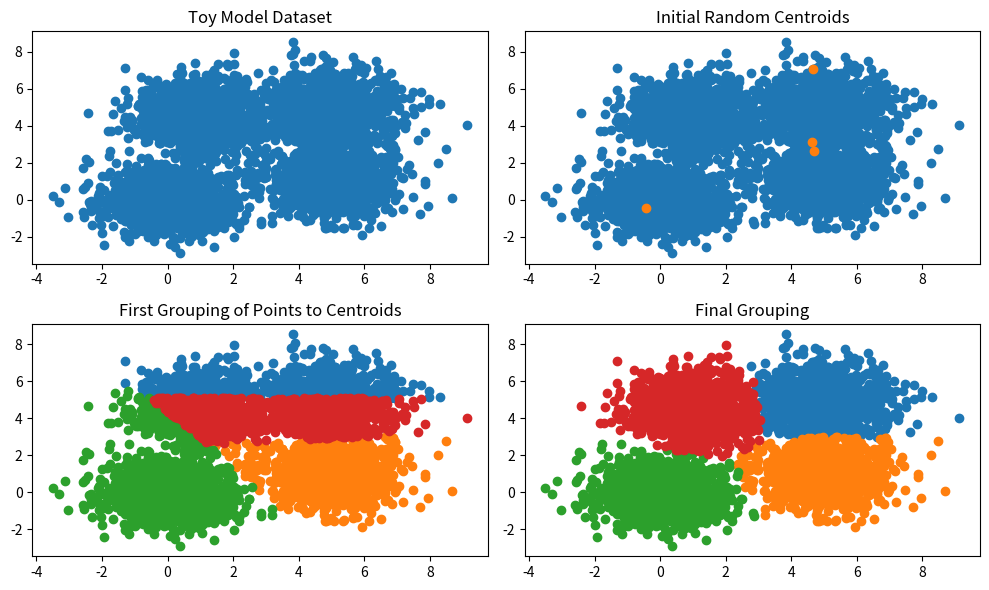

Write the Python code that produced this figure.
"""
Program naively implementing k-means algorithm from scratch in Python
[redacted]
"""
import numpy as np
import matplotlib.pyplot as plt
#plt.style.use('ggplot')



def gaussian_points(dim=2, n_points=1000, mean_vector=np.array([0, 0]),
                    sample_variance=1):
    """
    Very simple custom function to generate gaussian distributed point clusters
    with variable dimension, number of points, means in each direction
    (must match dim) and sample variance.

    dim: float
    n_points: int
    mean_vector: np.array (where index 0 is x, index 1 is y and so on) must match dim
    sample_variance: float
    """

    mean_matrix = np.zeros(dim) + mean_vector
    covariance_matrix = np.eye(dim) * sample_variance
    data = np.random.multivariate_normal(mean_matrix, covariance_matrix, n_points)
    return data.T



def generate_clustering_dataset(plotting=True, return_data=True):
    """
    Toy model to illustrate k-means clustering
    """

    x1, y1 = gaussian_points(mean_vector=np.array([5, 5]))
    x2, y2 = gaussian_points()
    x3, y3 = gaussian_points(mean_vector=np.array([1, 4.5]))
    x4, y4 = gaussian_points(mean_vector=np.array([5, 1]))

    data_x = np.concatenate([x1, x2, x3, x4])
    data_y = np.concatenate([y1, y2, y3, y4])

    if plotting:
        fig1, ax1 = plt.subplots(figsize=(8, 5))
        fig2, ax2 = plt.subplots(figsize=(8, 5))

        ax1.scatter(x1, y1)
        ax1.scatter(x2, y2)
        ax1.scatter(x3, y3)
        ax1.scatter(x4, y4)
        ax1.set_aspect('equal')
        #ax1.grid()

        ax2.scatter(data_x, data_y)
        ax2.set_aspect('equal')
        #ax2.grid()

        plt.show()


    if return_data:
        return data_x, data_y



def k_means(data, n_clusters=4, max_iterations=20, tolerance=1e-8,
            debug_plot=False):

    dimensions, samples = data.shape
    # we need to (randomly) choose initial centroids
    centroids = np.zeros((dimensions, n_clusters))
    for k in range(n_clusters):
        idx = np.random.randint(0, samples)                                     # TODO: There is one bug here that with very few points two centroids might be the same point
        centroids[:, k] = data[0, idx], data[1, idx]

    # next we initialize an array to hold the distance from each centroid to
    # every point in our dataset
    distances = np.zeros((n_clusters, samples))
    # we find the squared Euclidean distance from each centroid to every point
    for k in range(n_clusters):
        for i in range(samples):
            dist = 0
            for j in range(dimensions):
                dist += np.abs(data[j, i] - centroids[j, k])**2
                distances[k, i] = dist
                # the way this is setup now we have Dist[i, j] = the distance between the i-th
                # point and the j-th cluster

    # then we need to assign each data point to their closest centroid
    # We initialize a list to put our points into clusters. This way we do it here
    # the index signifies which point and the value which cluster
    cluster_labels = np.zeros(samples, dtype='int')

    # basically just a self written argmin
    for i in range(samples):
        # track keeping variable for finding the smallest value in each column
        # set to big number to avoid missing numbers
        smallest = 1e10
        smallest_row_index = 1e10
        for k in range(n_clusters):
            #print(distances[k, i])
            if distances[k, i] < smallest:
                smallest = distances[k, i]
                smallest_row_index = k

        cluster_labels[i] = smallest_row_index

    if debug_plot:
        fig, axs = plt.subplots(2, 2, figsize=(10, 6))
        axs[0, 0].scatter(data[0], data[1])
        axs[0, 0].set_title("Toy Model Dataset")


        axs[0, 1].scatter(data[0], data[1])
        axs[0, 1].scatter(centroids[0, :], centroids[1, :])
        axs[0, 1].set_title("Initial Random Centroids")


        unique_cluster_labels = np.unique(cluster_labels)
        for i in unique_cluster_labels:
            axs[1, 0].scatter(data[0, cluster_labels == i],
                                data[1, cluster_labels == i],
                                label = i)

        axs[1, 0].set_title("First Grouping of Points to Centroids")



    centroid_list = []
    temp_centroids = centroids.copy()
    centroid_list.append(temp_centroids)
    # For each cluster we need to update the centroid by calculating new means
    # for all the data points in the cluster and repeat
    for iteration in range(max_iterations):
        for k in range(n_clusters):
            # Here we find the mean for each centroid
            vector_mean = np.zeros(dimensions)
            n = 0
            for i in range(samples):
                if cluster_labels[i] == k:
                    vector_mean += data[:, i]
                    n += 1
            # And update according to the new means
            centroids[:, k] = vector_mean / n
            distances = np.zeros((n_clusters, samples))

        # we need to use copies to avoid overwriting (pointer stuff)
        temp_centroids = centroids.copy()
        centroid_list.append(temp_centroids)

        # we find the squared Euclidean distance from each centroid to every point
        for k in range(n_clusters):
            for i in range(samples):
                dist = 0
                for j in range(dimensions):
                    dist += np.abs(data[j, i] - centroids[j, k])**2
                    distances[k, i] = dist

        cluster_labels = np.zeros(samples, dtype='int')

        # basically just a self written argmin
        for i in range(samples):
            # track keeping variable for finding the smallest value in each column
            # set to big number to avoid missing numbers
            smallest = 1e10
            smallest_row_index = 1e10
            for k in range(n_clusters):
                if distances[k, i] < smallest:
                    smallest = distances[k, i]
                    smallest_row_index = k

            cluster_labels[i] = smallest_row_index

        centroid_difference = np.sum(np.abs(centroid_list[iteration] - centroid_list[iteration-1]))

        if centroid_difference < tolerance:
            print(f'Converged at iteration: {iteration}')
            if debug_plot:
                unique_cluster_labels = np.unique(cluster_labels)
                for i in unique_cluster_labels:
                    axs[1, 1].scatter(data[0, cluster_labels == i],
                                data[1, cluster_labels == i],
                                label = i)

                axs[1, 1].set_title("Final Grouping")
                fig.tight_layout()
                plt.show()
            return cluster_labels, centroid_list

    if debug_plot:
        unique_cluster_labels = np.unique(cluster_labels)
        for i in unique_cluster_labels:
            axs[1, 1].scatter(data[0, cluster_labels == i],
                        data[1, cluster_labels == i],
                        label = i)

        axs[1, 1].set_title("Final Grouping")
        fig.tight_layout()
        plt.show()

    return cluster_labels, centroid_list



if __name__=='__main__':
    #np.random.seed(2021)
    x, y = generate_clustering_dataset(plotting=False)
    data = np.array([x, y])
    cluster_labels, centroids = k_means(data, debug_plot=True)
